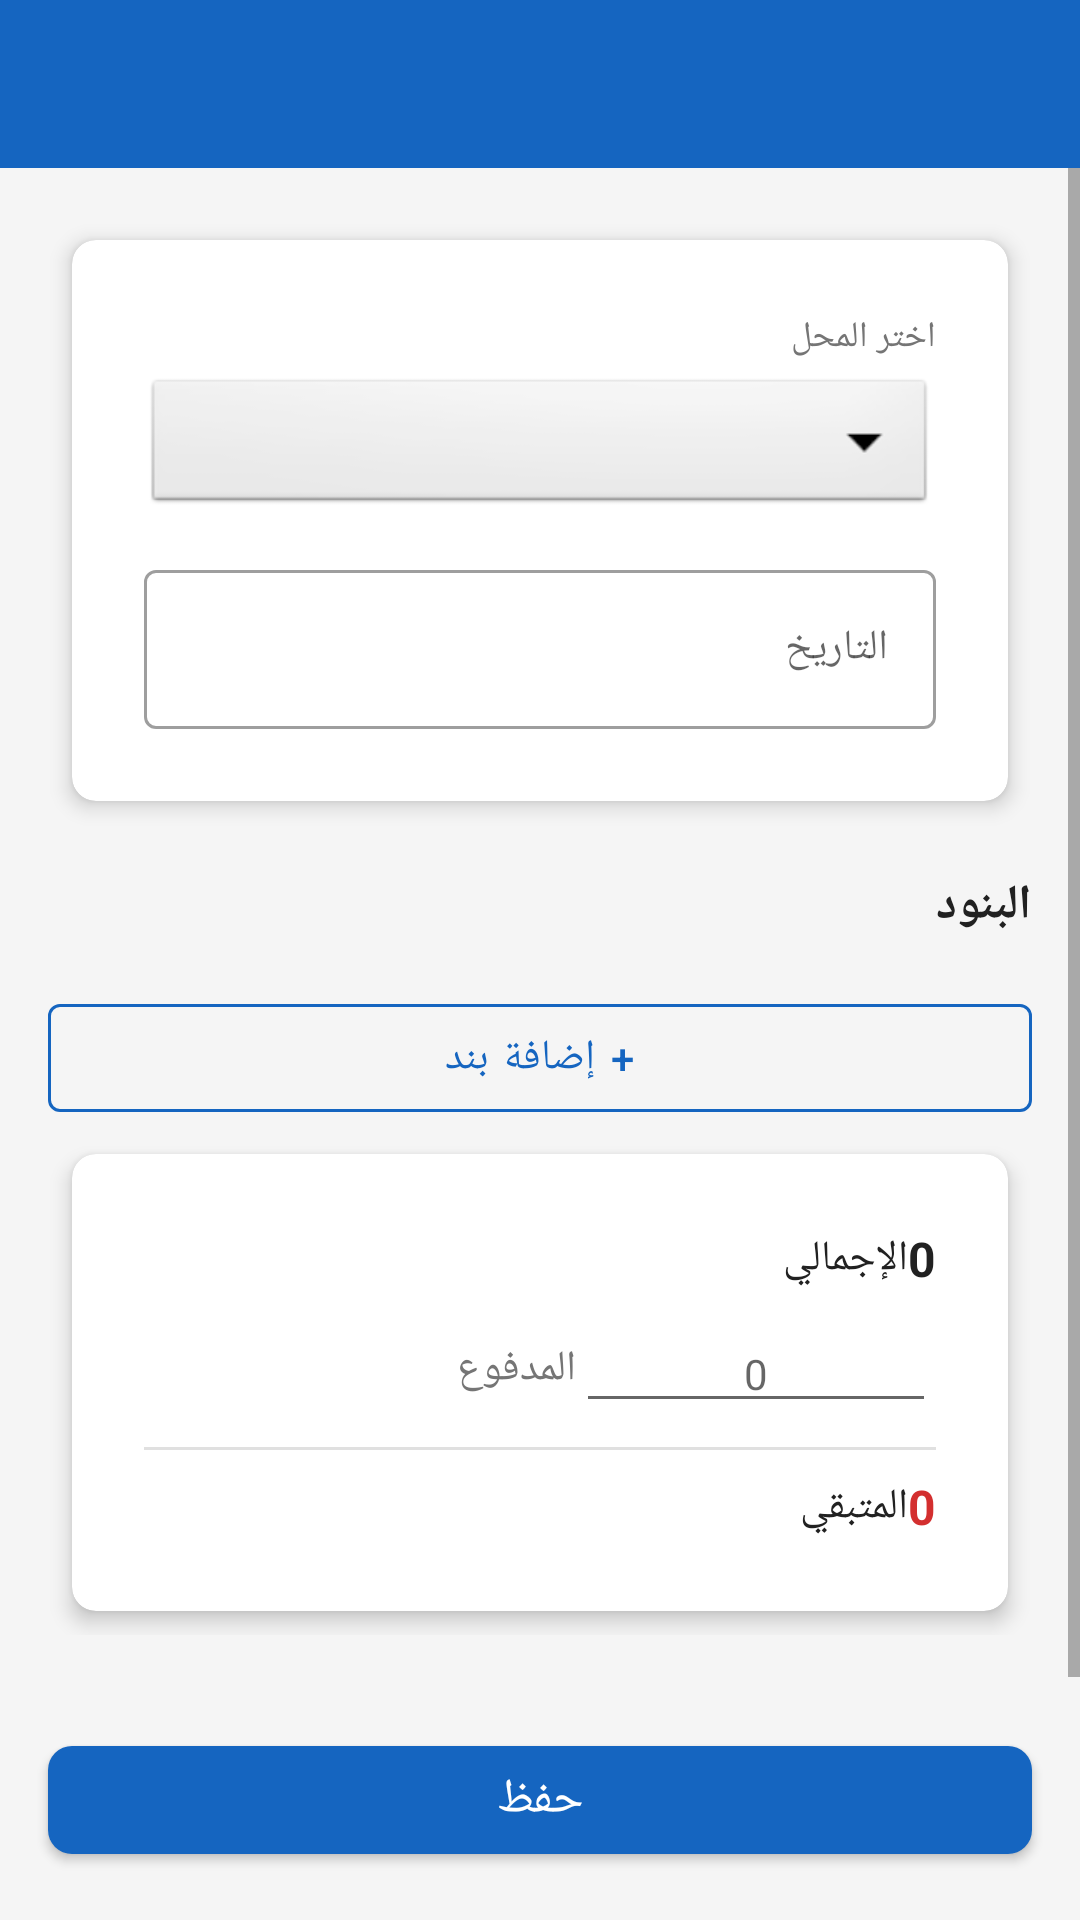

Write the Android layout XML for this screen, with the resource values it uses.
<!-- AndroidManifest.xml: application theme AppTheme -->
<!-- res/layout/activity_invoice_form.xml -->
<?xml version="1.0" encoding="utf-8"?>
<LinearLayout xmlns:android="http://schemas.android.com/apk/res/android"
    xmlns:app="http://schemas.android.com/apk/res-auto"
    android:layout_width="match_parent"
    android:layout_height="match_parent"
    android:background="@color/lightGray"
    android:orientation="vertical">

    
    <com.google.android.material.appbar.MaterialToolbar
        android:id="@+id/toolbar"
        android:layout_width="match_parent"
        android:layout_height="@dimen/toolbar_height"
        android:background="@color/primaryColor"
        app:navigationIcon="@drawable/ic_arrow_back"
        app:titleTextColor="@color/white" />

    
    <ScrollView
        android:layout_width="match_parent"
        android:layout_height="0dp"
        android:layout_weight="1">

        <LinearLayout
            android:layout_width="match_parent"
            android:layout_height="wrap_content"
            android:orientation="vertical"
            android:padding="@dimen/activity_margin">

            
            <com.google.android.material.card.MaterialCardView
                style="@style/CardStyle"
                android:layout_width="match_parent"
                android:layout_height="wrap_content">

                <LinearLayout
                    android:layout_width="match_parent"
                    android:layout_height="wrap_content"
                    android:orientation="vertical"
                    android:padding="@dimen/card_padding">

                    
                    <TextView
                        android:layout_width="match_parent"
                        android:layout_height="wrap_content"
                        android:text="@string/select_store"
                        android:textColor="@color/textSecondary"
                        android:textSize="@dimen/text_size_small" />

                    <Spinner
                        android:id="@+id/spinner_store"
                        android:layout_width="match_parent"
                        android:layout_height="48dp"
                        android:layout_marginTop="4dp"
                        android:background="@android:drawable/btn_dropdown" />

                    
                    <com.google.android.material.textfield.TextInputLayout
                        android:id="@+id/til_date"
                        style="@style/Widget.MaterialComponents.TextInputLayout.OutlinedBox"
                        android:layout_width="match_parent"
                        android:layout_height="wrap_content"
                        android:layout_marginTop="12dp"
                        android:hint="@string/date">

                        <com.google.android.material.textfield.TextInputEditText
                            android:id="@+id/et_date"
                            android:layout_width="match_parent"
                            android:layout_height="wrap_content"
                            android:clickable="true"
                            android:cursorVisible="false"
                            android:focusable="false"
                            android:inputType="none"
                            android:textSize="@dimen/text_size_body" />

                    </com.google.android.material.textfield.TextInputLayout>

                </LinearLayout>

            </com.google.android.material.card.MaterialCardView>

            
            <TextView
                android:layout_width="match_parent"
                android:layout_height="wrap_content"
                android:layout_marginTop="16dp"
                android:layout_marginBottom="8dp"
                android:text="البنود"
                android:textColor="@color/textPrimary"
                android:textSize="@dimen/text_size_subtitle"
                android:textStyle="bold" />

            
            <androidx.recyclerview.widget.RecyclerView
                android:id="@+id/rv_invoice_items"
                android:layout_width="match_parent"
                android:layout_height="wrap_content"
                android:nestedScrollingEnabled="false" />

            
            <com.google.android.material.button.MaterialButton
                android:id="@+id/btn_add_item"
                style="@style/Widget.MaterialComponents.Button.OutlinedButton"
                android:layout_width="match_parent"
                android:layout_height="wrap_content"
                android:layout_marginTop="8dp"
                android:text="@string/add_item"
                android:textColor="@color/primaryColor"
                app:strokeColor="@color/primaryColor" />

            
            <com.google.android.material.card.MaterialCardView
                style="@style/CardStyle"
                android:layout_width="match_parent"
                android:layout_height="wrap_content"
                android:layout_marginTop="16dp">

                <LinearLayout
                    android:layout_width="match_parent"
                    android:layout_height="wrap_content"
                    android:orientation="vertical"
                    android:padding="@dimen/card_padding">

                    
                    <LinearLayout
                        android:layout_width="match_parent"
                        android:layout_height="wrap_content"
                        android:gravity="center_vertical"
                        android:orientation="horizontal">

                        <TextView
                            android:layout_width="0dp"
                            android:layout_height="wrap_content"
                            android:layout_weight="1"
                            android:text="@string/total"
                            android:textColor="@color/textPrimary"
                            android:textSize="@dimen/text_size_body" />

                        <TextView
                            android:id="@+id/tv_total"
                            android:layout_width="wrap_content"
                            android:layout_height="wrap_content"
                            android:text="0"
                            android:textColor="@color/textPrimary"
                            android:textSize="@dimen/text_size_subtitle"
                            android:textStyle="bold" />

                    </LinearLayout>

                    
                    <LinearLayout
                        android:layout_width="match_parent"
                        android:layout_height="wrap_content"
                        android:layout_marginTop="8dp"
                        android:gravity="center_vertical"
                        android:orientation="horizontal">

                        <TextView
                            android:layout_width="0dp"
                            android:layout_height="wrap_content"
                            android:layout_weight="1"
                            android:text="@string/paid"
                            android:textColor="@color/textSecondary"
                            android:textSize="@dimen/text_size_body" />

                        <com.google.android.material.textfield.TextInputEditText
                            android:id="@+id/et_paid"
                            android:layout_width="120dp"
                            android:layout_height="wrap_content"
                            android:gravity="center"
                            android:hint="0"
                            android:inputType="numberDecimal"
                            android:textSize="@dimen/text_size_body" />

                    </LinearLayout>

                    <View
                        android:layout_width="match_parent"
                        android:layout_height="1dp"
                        android:layout_marginTop="8dp"
                        android:layout_marginBottom="8dp"
                        android:background="@color/divider" />

                    
                    <LinearLayout
                        android:layout_width="match_parent"
                        android:layout_height="wrap_content"
                        android:gravity="center_vertical"
                        android:orientation="horizontal">

                        <TextView
                            android:layout_width="0dp"
                            android:layout_height="wrap_content"
                            android:layout_weight="1"
                            android:text="@string/remaining"
                            android:textColor="@color/textPrimary"
                            android:textSize="@dimen/text_size_body" />

                        <TextView
                            android:id="@+id/tv_remaining"
                            android:layout_width="wrap_content"
                            android:layout_height="wrap_content"
                            android:text="0"
                            android:textColor="@color/red"
                            android:textSize="@dimen/text_size_subtitle"
                            android:textStyle="bold" />

                    </LinearLayout>

                </LinearLayout>

            </com.google.android.material.card.MaterialCardView>

        </LinearLayout>

    </ScrollView>

    
    <com.google.android.material.button.MaterialButton
        android:id="@+id/btn_save"
        android:layout_width="match_parent"
        android:layout_height="wrap_content"
        android:layout_margin="@dimen/activity_margin"
        android:text="@string/save"
        android:textSize="@dimen/text_size_subtitle"
        app:backgroundTint="@color/primaryColor"
        app:cornerRadius="8dp" />

</LinearLayout>
<!-- resources referenced by this layout -->
<resources>
  <color name="divider">#E0E0E0</color>
  <color name="lightGray">#F5F5F5</color>
  <color name="primaryColor">#1565C0</color>
  <color name="red">#D32F2F</color>
  <color name="textPrimary">#212121</color>
  <color name="textSecondary">#757575</color>
  <color name="white">#FFFFFF</color>
  <dimen name="activity_margin">16dp</dimen>
  <dimen name="card_padding">12dp</dimen>
  <dimen name="text_size_body">14sp</dimen>
  <dimen name="text_size_small">12sp</dimen>
  <dimen name="text_size_subtitle">16sp</dimen>
  <dimen name="toolbar_height">56dp</dimen>
  <string name="add_item">+ إضافة بند</string>
  <string name="date">التاريخ</string>
  <string name="paid">المدفوع</string>
  <string name="remaining">المتبقي</string>
  <string name="save">حفظ</string>
  <string name="select_store">اختر المحل</string>
  <string name="total">الإجمالي</string>
  <style name="CardStyle" parent="Widget.MaterialComponents.CardView">
          <item name="cardElevation">@dimen/card_elevation</item>
          <item name="cardCornerRadius">8dp</item>
          <item name="contentPadding">@dimen/card_padding</item>
          <item name="android:layout_margin">@dimen/card_margin</item>
      </style>
  <style name="AppTheme" parent="Theme.MaterialComponents.Light.NoActionBar">
          <item name="colorPrimary">@color/primaryColor</item>
          <item name="colorPrimaryDark">@color/primaryDarkColor</item>
          <item name="colorAccent">@color/accentColor</item>
          <item name="colorSecondary">@color/accentColor</item>
      </style>
  <dimen name="card_elevation">4dp</dimen>
  <dimen name="card_margin">8dp</dimen>
  <color name="primaryDarkColor">#0D47A1</color>
  <color name="accentColor">#FF6F00</color>
</resources>
